Run: headless pygame with SDL's dummy video driver; simulated clock (each Clock.tick advances the game by its frame time, no real sleeping); random seed 0; keys injected as events and as key.get_pressed() state; mouse plan: one left click at the window centre at the start of phase 2, then a move to the lower-right quarter at the start of phase 3.
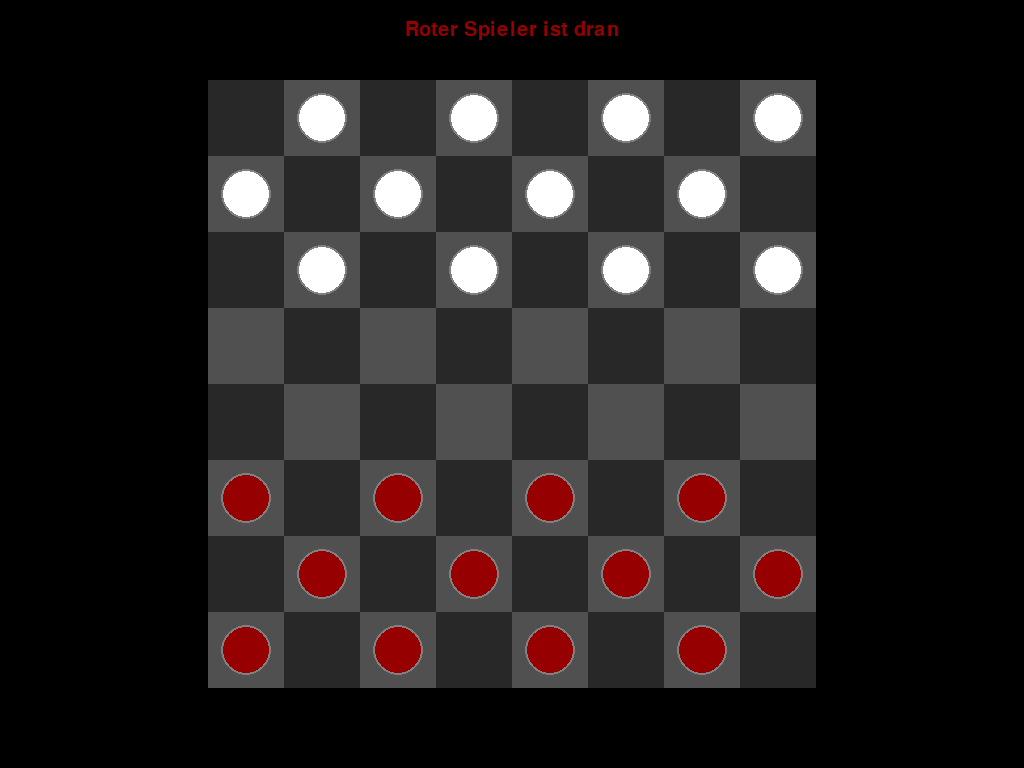
Frame 1 of 4 · flips 1–60 · no input
Frame 2 of 4 · flips 61–180 · clicked the window centre · tapped SPACE, RETURN · held RIGHT (→), D · screen unchanged from frame 1, image omitted
Frame 3 of 4 · flips 181–300 · moved the mouse to the lower-right quarter · held DOWN (↓), S · screen unchanged from frame 2, image omitted
Frame 4 of 4 · flips 301–420 · held LEFT (←), A, UP (↑), W · screen unchanged from frame 3, image omitted

The pygame program that drew these frames:

import pygame
import sys

# Farben
RED_COLOR = (255, 0, 0)
WHITE_COLOR = (255, 255, 255)
BLACK_COLOR = (0, 0, 0)
GREY_COLOR = (128, 128, 128)
BLUE_COLOR = (0, 0, 255)
DARK_RED_COLOR = (150, 0, 0)
GOLD_COLOR = (255, 215, 0)

# Spielfeld
ROWS, COLS = 8, 8

class Piece:
    PADDING = 15
    OUTLINE = 2

    def __init__(self, row, col, color, square_size):
        self.row = row
        self.col = col
        self.color = color
        self.square_size = square_size
        self.king = False
        self.x = 0
        self.y = 0
        self.calc_pos()

    def calc_pos(self):
        self.x = self.square_size * self.col + self.square_size // 2
        self.y = self.square_size * self.row + self.square_size // 2

    def make_king(self):
        self.king = True

    def draw(self, win):
        radius = self.square_size // 2 - self.PADDING
        pygame.draw.circle(win, GREY_COLOR, (self.x, self.y), radius + self.OUTLINE)
        pygame.draw.circle(win, self.color, (self.x, self.y), radius)
        if self.king:
            font = pygame.font.SysFont("arial", int(self.square_size * 0.4), bold=True)
            text = font.render("K", True, GOLD_COLOR)
            win.blit(text, (self.x - text.get_width()//2, self.y - text.get_height()//2))

    def move(self, row, col):
        self.row = row
        self.col = col
        self.calc_pos()

class Board:
    def __init__(self, square_size, offset_x, offset_y):
        self.board = []
        self.square_size = square_size
        self.offset_x = offset_x
        self.offset_y = offset_y
        self.red_left = self.white_left = 12
        self.red_kings = self.white_kings = 0
        self.create_board()

    def draw_squares(self, win, screen_width, screen_height):
        win.fill(BLACK_COLOR)
        for row in range(ROWS):
            for col in range(row % 2, COLS, 2):
                pygame.draw.rect(win, (40, 40, 40), (self.offset_x + row * self.square_size, self.offset_y + col * self.square_size, self.square_size, self.square_size))
            for col in range((row + 1) % 2, COLS, 2):
                pygame.draw.rect(win, (80, 80, 80), (self.offset_x + row * self.square_size, self.offset_y + col * self.square_size, self.square_size, self.square_size))

    def create_board(self):
        for row in range(ROWS):
            self.board.append([])
            for col in range(COLS):
                if col % 2 == ((row + 1) % 2):
                    if row < 3:
                        self.board[row].append(Piece(row, col, WHITE_COLOR, self.square_size))
                    elif row > 4:
                        self.board[row].append(Piece(row, col, DARK_RED_COLOR, self.square_size))
                    else:
                        self.board[row].append(0)
                else:
                    self.board[row].append(0)

    def draw(self, win, screen_width, screen_height):
        self.draw_squares(win, screen_width, screen_height)
        for row in range(ROWS):
            for col in range(COLS):
                piece = self.board[row][col]
                if piece != 0:
                    # Adjust piece position for drawing
                    original_x, original_y = piece.x, piece.y
                    piece.x += self.offset_x
                    piece.y += self.offset_y
                    piece.draw(win)
                    piece.x, piece.y = original_x, original_y

    def move(self, piece, row, col):
        self.board[piece.row][piece.col], self.board[row][col] = self.board[row][col], self.board[piece.row][piece.col]
        piece.move(row, col)

        if row == ROWS - 1 and piece.color == WHITE_COLOR:
            piece.make_king()
            self.white_kings += 1
        if row == 0 and piece.color == DARK_RED_COLOR:
            piece.make_king()
            self.red_kings += 1

    def get_piece(self, row, col):
        return self.board[row][col]

    def remove(self, pieces):
        for piece in pieces:
            self.board[piece.row][piece.col] = 0
            if piece.color == DARK_RED_COLOR:
                self.red_left -= 1
            else:
                self.white_left -= 1

    def winner(self):
        if self.red_left <= 0: return "Weiß gewinnt!"
        if self.white_left <= 0: return "Rot gewinnt!"
        return None

    def get_valid_moves(self, piece):
        moves = {}
        left = piece.col - 1
        right = piece.col + 1
        row = piece.row

        if piece.color == DARK_RED_COLOR or piece.king:
            moves.update(self._traverse_left(row - 1, max(row - 3, -1), -1, piece.color, left))
            moves.update(self._traverse_right(row - 1, max(row - 3, -1), -1, piece.color, right))
        if piece.color == WHITE_COLOR or piece.king:
            moves.update(self._traverse_left(row + 1, min(row + 3, ROWS), 1, piece.color, left))
            moves.update(self._traverse_right(row + 1, min(row + 3, ROWS), 1, piece.color, right))
        return moves

    def _traverse_left(self, start, stop, step, color, left, skipped=[]):
        moves = {}
        last = []
        for r in range(start, stop, step):
            if left < 0: break
            current = self.board[r][left]
            if current == 0:
                if skipped and not last: break
                elif skipped: moves[(r, left)] = last + skipped
                else: moves[(r, left)] = last
                if last:
                    if step == -1: row = max(r - 3, -1)
                    else: row = min(r + 3, ROWS)
                    moves.update(self._traverse_left(r + step, row, step, color, left - 1, skipped=last))
                    moves.update(self._traverse_right(r + step, row, step, color, left + 1, skipped=last))
                break
            elif current.color == color: break
            else: last = [current]
            left -= 1
        return moves

    def _traverse_right(self, start, stop, step, color, right, skipped=[]):
        moves = {}
        last = []
        for r in range(start, stop, step):
            if right >= COLS: break
            current = self.board[r][right]
            if current == 0:
                if skipped and not last: break
                elif skipped: moves[(r, right)] = last + skipped
                else: moves[(r, right)] = last
                if last:
                    if step == -1: row = max(r - 3, -1)
                    else: row = min(r + 3, ROWS)
                    moves.update(self._traverse_left(r + step, row, step, color, right - 1, skipped=last))
                    moves.update(self._traverse_right(r + step, row, step, color, right + 1, skipped=last))
                break
            elif current.color == color: break
            else: last = [current]
            right += 1
        return moves

class Game:
    def __init__(self, win, square_size, offset_x, offset_y):
        self.win = win
        self.square_size = square_size
        self.offset_x = offset_x
        self.offset_y = offset_y
        self.selected = None
        self.board = Board(square_size, offset_x, offset_y)
        self.turn = DARK_RED_COLOR
        self.valid_moves = {}

    def update(self, screen_width, screen_height):
        self.board.draw(self.win, screen_width, screen_height)
        self.draw_valid_moves(self.valid_moves)
        
        # Turn indicator
        font = pygame.font.SysFont("arial", 30)
        txt = "Roter Spieler ist dran" if self.turn == DARK_RED_COLOR else "Weißer Spieler ist dran"
        color = DARK_RED_COLOR if self.turn == DARK_RED_COLOR else WHITE_COLOR
        label = font.render(txt, True, color)
        self.win.blit(label, (screen_width // 2 - label.get_width() // 2, 20))
        
        winner = self.board.winner()
        if winner:
            over_font = pygame.font.SysFont("arial", 60, bold=True)
            over_label = over_font.render(winner, True, GOLD_COLOR)
            self.win.blit(over_label, (screen_width // 2 - over_label.get_width() // 2, screen_height // 2))

        pygame.display.update()

    def select(self, row, col):
        if self.selected:
            result = self._move(row, col)
            if not result:
                self.selected = None
                self.select(row, col)
        
        piece = self.board.get_piece(row, col)
        if piece != 0 and piece.color == self.turn:
            self.selected = piece
            self.valid_moves = self.board.get_valid_moves(piece)
            return True
        return False

    def _move(self, row, col):
        piece = self.board.get_piece(row, col)
        if self.selected and piece == 0 and (row, col) in self.valid_moves:
            self.board.move(self.selected, row, col)
            skipped = self.valid_moves[(row, col)]
            if skipped:
                self.board.remove(skipped)
            self.change_turn()
        else:
            return False
        return True

    def draw_valid_moves(self, moves):
        for move in moves:
            row, col = move
            pygame.draw.circle(self.win, BLUE_COLOR, (self.offset_x + col * self.square_size + self.square_size // 2, self.offset_y + row * self.square_size + self.square_size // 2), 15)

    def change_turn(self):
        self.valid_moves = {}
        self.turn = WHITE_COLOR if self.turn == DARK_RED_COLOR else DARK_RED_COLOR

def main():
    pygame.init()
    info = pygame.display.Info()
    SW, SH = info.current_w, info.current_h
    win = pygame.display.set_mode((0, 0), pygame.FULLSCREEN)
    pygame.display.set_caption('Dame - Vollbild')
    
    square_size = min(SW, SH) // 10
    offset_x = (SW - square_size * COLS) // 2
    offset_y = (SH - square_size * ROWS) // 2
    
    clock = pygame.time.Clock()
    game = Game(win, square_size, offset_x, offset_y)

    while True:
        clock.tick(60)
        for event in pygame.event.get():
            if event.type == pygame.QUIT:
                pygame.quit()
                sys.exit()
            if event.type == pygame.KEYDOWN:
                if event.key == pygame.K_ESCAPE:
                    pygame.quit()
                    sys.exit()
                if event.key == pygame.K_r:
                    game = Game(win, square_size, offset_x, offset_y)
            if event.type == pygame.MOUSEBUTTONDOWN:
                pos = pygame.mouse.get_pos()
                row = (pos[1] - offset_y) // square_size
                col = (pos[0] - offset_x) // square_size
                if 0 <= row < ROWS and 0 <= col < COLS:
                    game.select(row, col)
        game.update(SW, SH)

if __name__ == "__main__":
    main()
